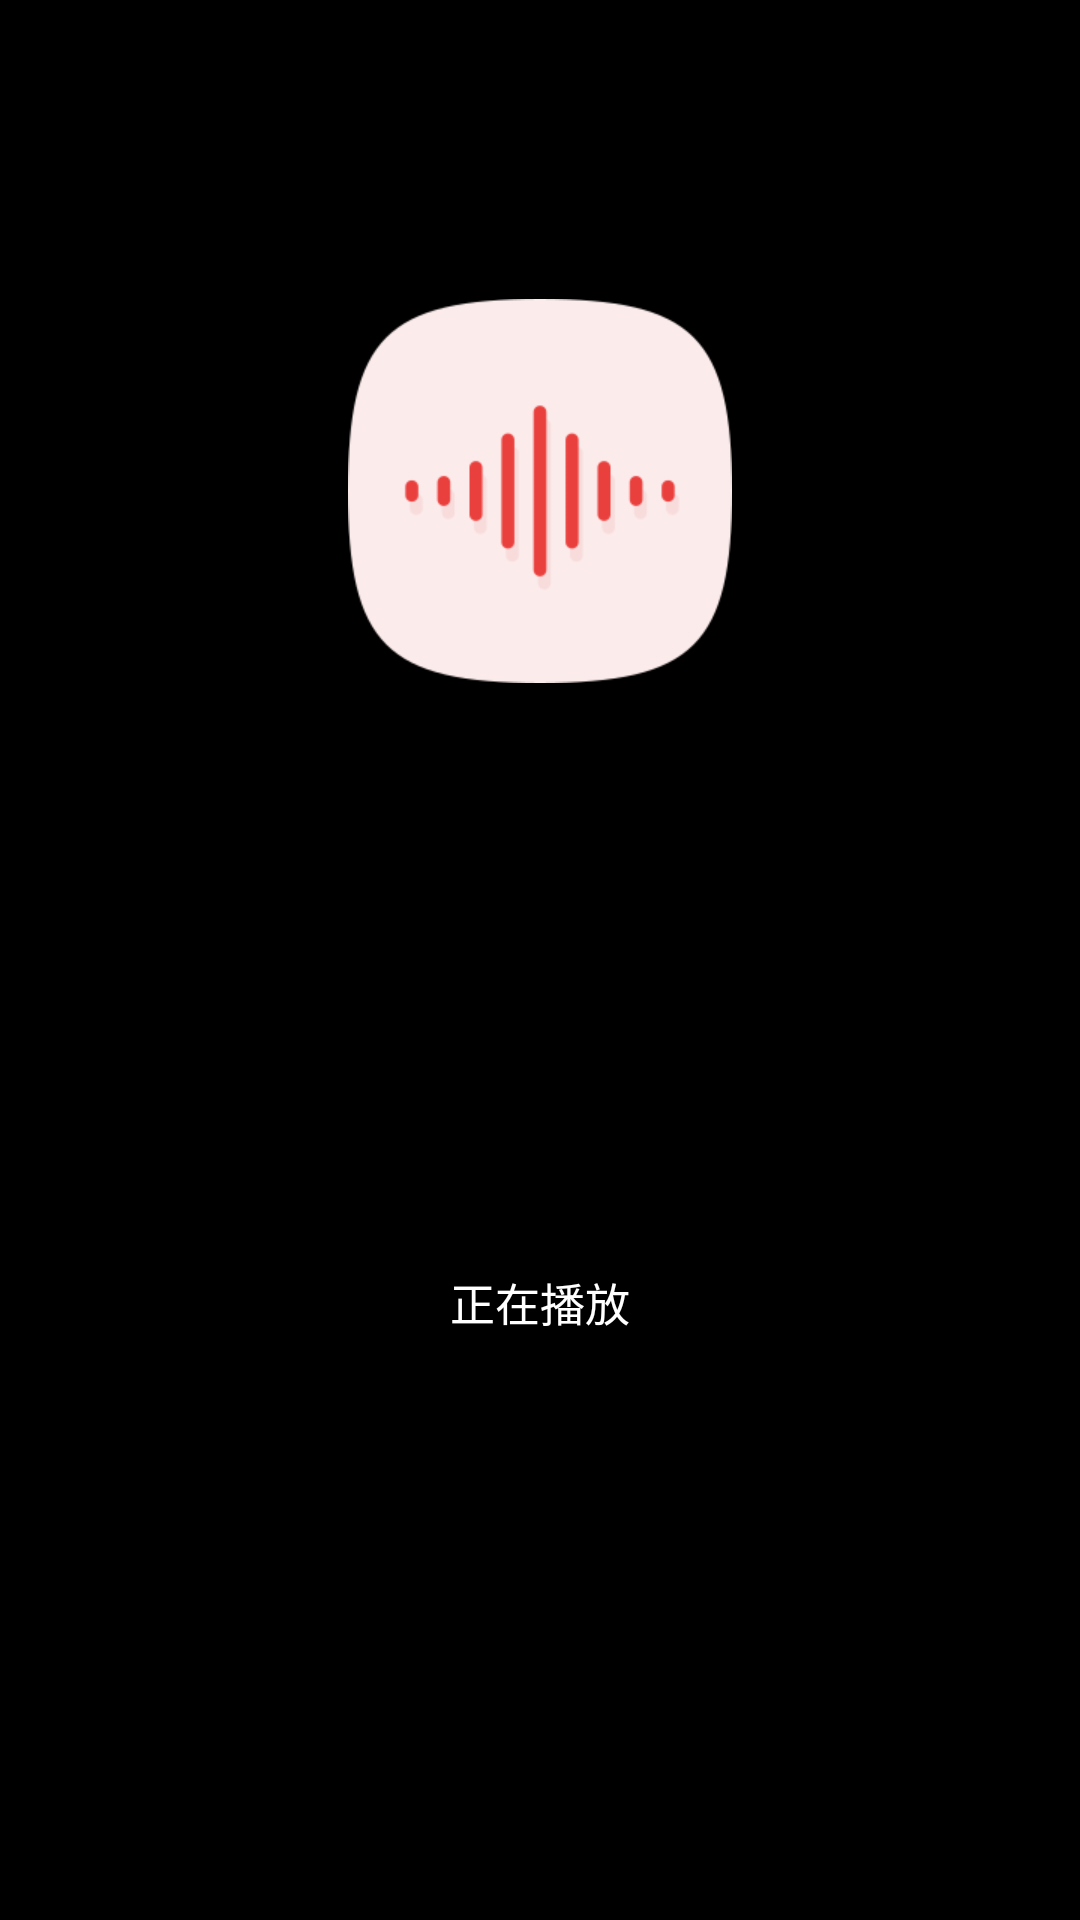

Produce the Android XML layout that renders to this screen, including the resource entries it uses.
<!-- AndroidManifest.xml: application theme AppTheme -->
<!-- res/layout/activity_showaudio.xml -->
<?xml version="1.0" encoding="utf-8"?>
<androidx.constraintlayout.widget.ConstraintLayout xmlns:android="http://schemas.android.com/apk/res/android"
    xmlns:app="http://schemas.android.com/apk/res-auto"
    xmlns:tools="http://schemas.android.com/tools"
    android:layout_width="match_parent"
    android:layout_height="match_parent"
    android:background="#000000"
    tools:context=".showaudio">


    <TextView
        android:id="@+id/name"
        android:layout_width="wrap_content"
        android:layout_height="wrap_content"
        android:text="xxx.m4a"
        android:textColor="#FFFFFF"
        android:textSize="0dp"
        app:layout_constraintBottom_toBottomOf="parent"
        app:layout_constraintEnd_toEndOf="parent"
        app:layout_constraintStart_toStartOf="parent"
        app:layout_constraintTop_toTopOf="parent"
        app:layout_constraintVertical_bias="0.0" />

    <ImageView
        android:id="@+id/imageView3"
        android:layout_width="wrap_content"
        android:layout_height="wrap_content"
        android:src="@mipmap/isrecord"
        app:layout_constraintBottom_toBottomOf="parent"
        app:layout_constraintEnd_toEndOf="parent"
        app:layout_constraintStart_toStartOf="parent"
        app:layout_constraintTop_toBottomOf="@+id/name"
        app:layout_constraintVertical_bias="0.193" />

    <TextView
        android:id="@+id/zhuangtai"
        android:layout_width="wrap_content"
        android:layout_height="wrap_content"
        android:text="@string/playing"
        android:textColor="#FFFFFF"
        android:textSize="15dp"
        app:layout_constraintBottom_toBottomOf="parent"
        app:layout_constraintEnd_toEndOf="parent"
        app:layout_constraintStart_toStartOf="parent"
        app:layout_constraintTop_toBottomOf="@+id/imageView3" />
</androidx.constraintlayout.widget.ConstraintLayout>
<!-- resources referenced by this layout -->
<resources>
  <!-- mipmap isrecord: png bitmap (mipmap-xhdpi, 14822 bytes) -->
  <string name="playing">正在播放</string>
  <style name="AppTheme" parent="Theme.AppCompat.Light.NoActionBar">
          
          <item name="colorPrimary">#00FFFFFF</item>
          <item name="colorPrimaryDark">#00FFFFFF</item>
          <item name="colorAccent">@color/colorAccent</item>
          <item name="android:hardwareAccelerated">false</item>
          <item name="android:largeHeap">true</item>
      </style>
  <color name="colorAccent">#FF9800</color>
</resources>
